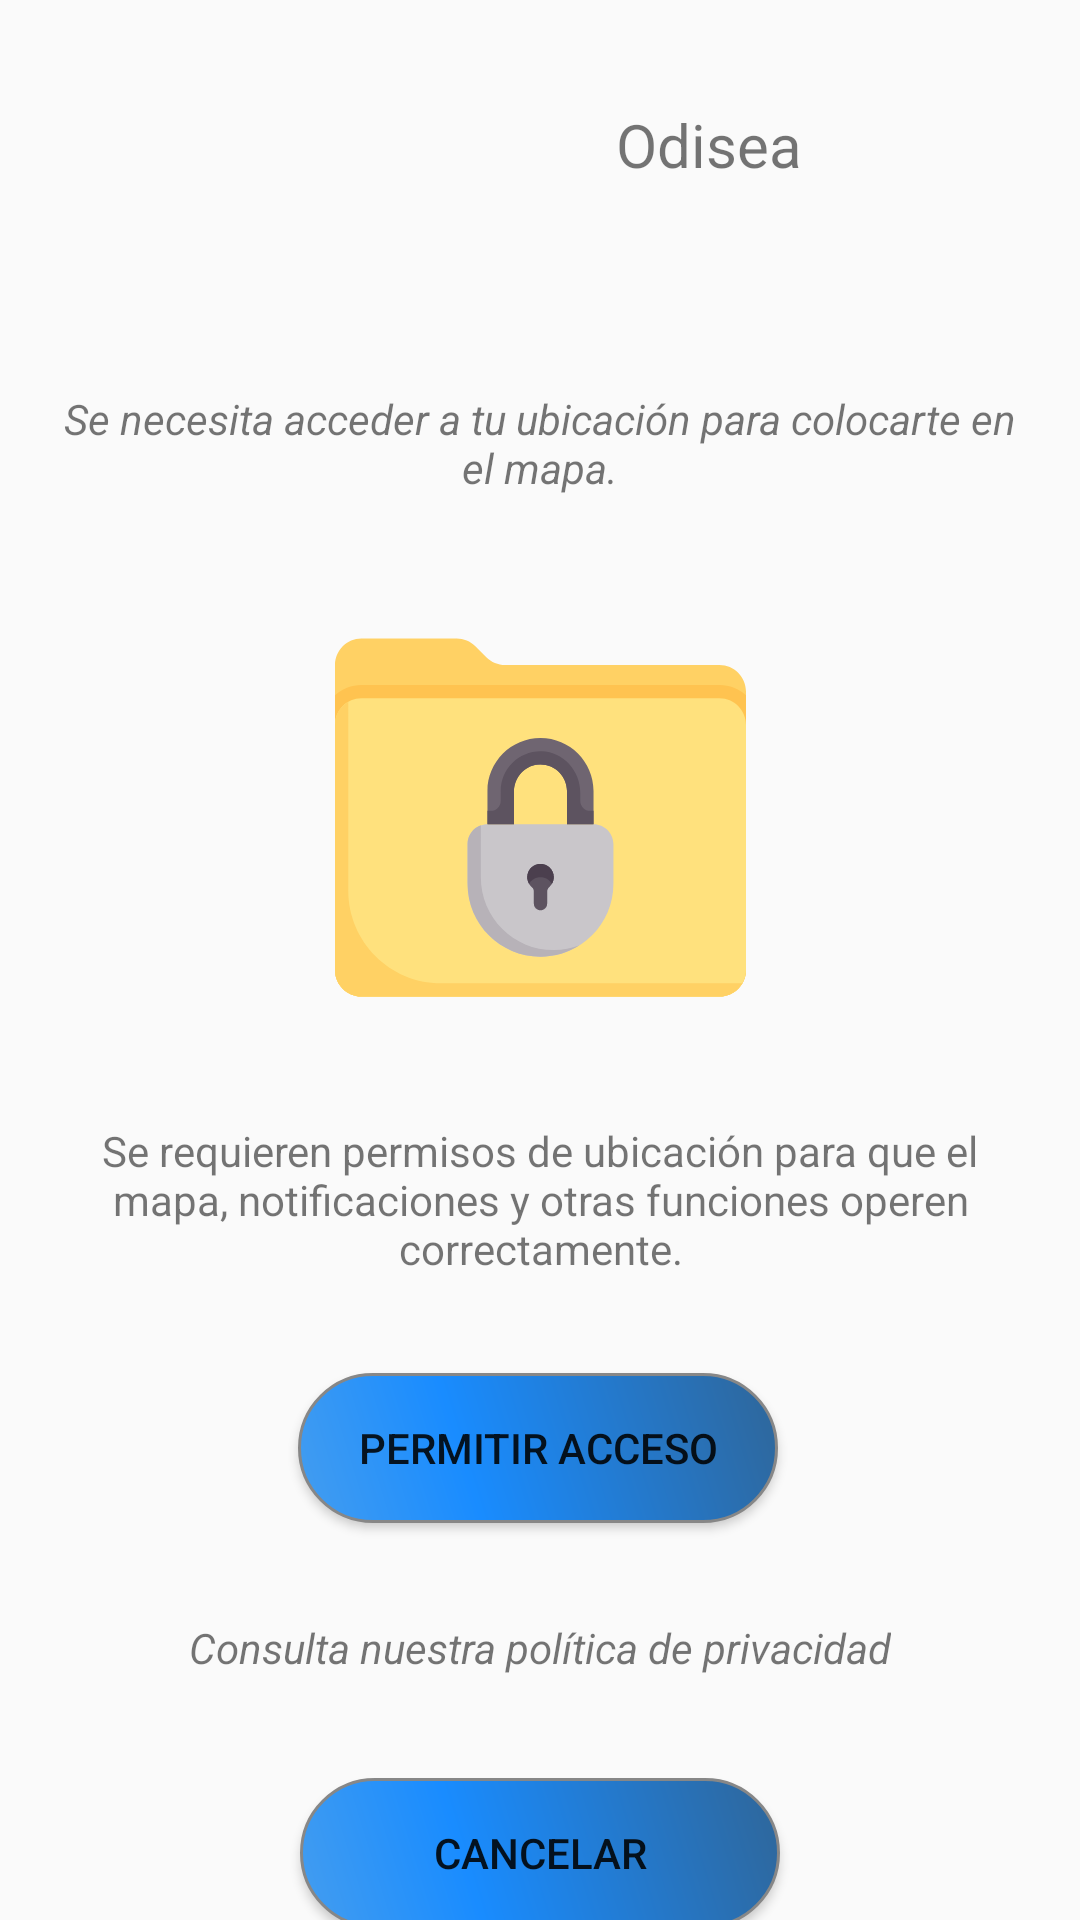

Here is an Android app screen rendered from its layout file. Give the layout XML and the strings, colors and styles it references.
<!-- AndroidManifest.xml: application theme AppTheme -->
<!-- res/layout/activity_registro_usuario.xml -->
<?xml version="1.0" encoding="utf-8"?>
<android.support.constraint.ConstraintLayout xmlns:android="http://schemas.android.com/apk/res/android"
    xmlns:app="http://schemas.android.com/apk/res-auto"
    xmlns:tools="http://schemas.android.com/tools"
    android:layout_width="match_parent"
    android:layout_height="match_parent"
    tools:context=".RegistroUsuario">

    <ImageView
        android:id="@+id/imageView2"
        android:layout_width="96dp"
        android:layout_height="78dp"
        android:layout_marginStart="40dp"
        android:layout_marginTop="20dp"
        app:layout_constraintStart_toStartOf="parent"
        app:layout_constraintTop_toTopOf="parent"
        app:srcCompat="@drawable/ic_logo_odisea" />

    <TextView
        android:id="@+id/lblTitulo"
        android:layout_width="192dp"
        android:layout_height="49dp"
        android:layout_marginStart="8dp"
        android:layout_marginEnd="40dp"
        android:text="@string/app_name"
        android:textAlignment="center"
        android:textSize="20sp"
        android:visibility="visible"
        app:layout_constraintBottom_toBottomOf="@+id/imageView2"
        app:layout_constraintEnd_toEndOf="parent"
        app:layout_constraintHorizontal_bias="0.235"
        app:layout_constraintStart_toEndOf="@+id/imageView2"
        app:layout_constraintTop_toTopOf="@+id/imageView2"
        app:layout_constraintVertical_bias="0.508" />

    <TextView
        android:id="@+id/lblInfo1"
        android:layout_width="328dp"
        android:layout_height="41dp"
        android:layout_marginStart="8dp"
        android:layout_marginTop="32dp"
        android:layout_marginEnd="8dp"
        android:text="@string/msgLeyenda1"
        android:textAlignment="center"
        android:textStyle="italic"
        app:layout_constraintEnd_toEndOf="parent"
        app:layout_constraintStart_toStartOf="parent"
        app:layout_constraintTop_toBottomOf="@+id/imageView2" />

    <TextView
        android:id="@+id/lblInfo2"
        android:layout_width="328dp"
        android:layout_height="wrap_content"
        android:layout_marginStart="8dp"
        android:layout_marginTop="32dp"
        android:layout_marginEnd="8dp"
        android:text="@string/msgLeyenda2"
        android:textAlignment="center"
        app:layout_constraintEnd_toEndOf="parent"
        app:layout_constraintStart_toStartOf="parent"
        app:layout_constraintTop_toBottomOf="@+id/imageView3" />

    <Button
        android:id="@+id/btn_Permitir"
        android:layout_width="160dp"
        android:layout_height="50dp"

        android:layout_marginStart="8dp"
        android:layout_marginTop="32dp"

        android:layout_marginEnd="8dp"
        android:background="@drawable/buttonshape"
        android:shadowColor="#A8A8A8"
        android:text="@string/msgPermitirAcceso"
        app:layout_constraintEnd_toEndOf="parent"
        app:layout_constraintHorizontal_bias="0.497"
        app:layout_constraintStart_toStartOf="parent"
        app:layout_constraintTop_toBottomOf="@+id/lblInfo2" />

    <Button
        android:id="@+id/btn_cancelar"
        android:layout_width="160dp"
        android:layout_height="50dp"

        android:layout_marginStart="8dp"
        android:layout_marginTop="32dp"
        android:layout_marginEnd="8dp"
        android:background="@drawable/buttonshape"
        android:shadowColor="#A8A8A8"
        android:text="@string/btnCancelar"
        app:layout_constraintEnd_toEndOf="parent"
        app:layout_constraintStart_toStartOf="parent"
        app:layout_constraintTop_toBottomOf="@+id/lblPolitica" />

    <TextView
        android:id="@+id/lblPolitica"
        android:layout_width="wrap_content"
        android:layout_height="21dp"
        android:layout_marginStart="8dp"
        android:layout_marginTop="32dp"
        android:layout_marginEnd="8dp"
        android:text="@string/msgPoliticaPrivacidad"
        android:textStyle="italic"
        app:layout_constraintEnd_toEndOf="parent"
        app:layout_constraintStart_toStartOf="parent"
        app:layout_constraintTop_toBottomOf="@+id/btn_Permitir" />

    <ImageView
        android:id="@+id/imageView3"
        android:layout_width="137dp"
        android:layout_height="139dp"
        android:layout_marginStart="8dp"
        android:layout_marginTop="32dp"
        android:layout_marginEnd="8dp"
        app:layout_constraintEnd_toEndOf="parent"
        app:layout_constraintStart_toStartOf="parent"
        app:layout_constraintTop_toBottomOf="@+id/lblInfo1"
        app:srcCompat="@drawable/ic_folder" />

</android.support.constraint.ConstraintLayout>
<!-- resources referenced by this layout -->
<resources>
  <!-- drawable buttonshape (drawable) -->
  <?xml version="1.0" encoding="utf-8"?>
  <shape xmlns:android="http://schemas.android.com/apk/res/android" android:shape="rectangle" >
      <corners
          android:radius="70dp"
          />
      <gradient
          android:angle="45"
          android:centerX="35%"
          android:centerColor="#198CFF"
          android:startColor="#449DEF"
          android:endColor="#2F6699"
          android:type="linear"
          />
      <padding
          android:left="0dp"
          android:top="0dp"
          android:right="0dp"
          android:bottom="0dp"
          />
      <stroke
          android:width="1dp"
          android:color="#878787"
          />
  </shape>
  <!-- drawable ic_folder: vector/xml drawable (drawable, 3300 chars, omitted) -->
  <string name="app_name">Odisea</string>
  <string name="btnCancelar">Cancelar</string>
  <string name="msgLeyenda1">Se necesita acceder a tu ubicación para colocarte en el mapa.</string>
  <string name="msgLeyenda2">Se requieren permisos de ubicación para que el mapa, notificaciones y otras funciones operen correctamente.</string>
  <string name="msgPermitirAcceso">Permitir acceso</string>
  <string name="msgPoliticaPrivacidad">Consulta nuestra política de privacidad</string>
  <style name="AppTheme" parent="Theme.AppCompat.Light.NoActionBar">
          
          <item name="colorPrimary">@color/colorPrimary</item>
          <item name="colorPrimaryDark">@color/colorPrimaryDark</item>
          <item name="colorAccent">@color/colorAccent</item>
      </style>
  <!-- not gathered from this repository: default colours our renderer supplied (Android Studio template values) -->
  <color name="colorPrimary">#FF6200EE</color>
  <color name="colorPrimaryDark">#FF3700B3</color>
  <color name="colorAccent">#FF03DAC5</color>
</resources>
